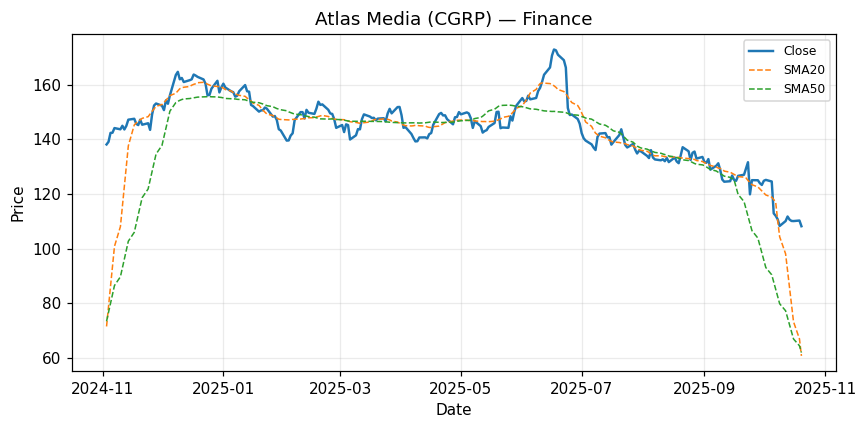

The file beside this chart, header and first rows:
Date, Close
2024-11-03, 138.2
2024-11-04, 139.1
2024-11-05, 142.4
2024-11-06, 142.5
2024-11-07, 144.2
2024-11-10, 143.7
2024-11-11, 145
2024-11-12, 143.6
2024-11-13, 145
2024-11-14, 147.2
2024-11-17, 147.6
2024-11-18, 145.7
2024-11-19, 145.3
2024-11-20, 147.2
2024-11-21, 145.4
2024-11-24, 145.9
2024-11-25, 143.5
2024-11-26, 149.1
2024-11-27, 152.4
2024-11-28, 153.2
2024-12-01, 152.4
2024-12-02, 150.7
2024-12-03, 154.3
2024-12-04, 153.1
2024-12-05, 156.1
2024-12-08, 163.6
2024-12-09, 164.7
2024-12-10, 162
2024-12-11, 162.5
2024-12-12, 161
2024-12-15, 161.7
2024-12-16, 162
2024-12-17, 163.8
2024-12-18, 163.4
2024-12-19, 162.9
2024-12-22, 162
2024-12-23, 160.4
2024-12-24, 156.2
2024-12-25, 156.3
2024-12-26, 158.6
2024-12-29, 161.5
2024-12-30, 157.2
2024-12-31, 159.1
2025-01-01, 160.4
2025-01-02, 159
2025-01-05, 157.6
2025-01-06, 157.3
2025-01-07, 155.7
2025-01-08, 156
2025-01-09, 157.6
2025-01-12, 159.9
2025-01-13, 157.6
2025-01-14, 157.5
2025-01-15, 152.6
2025-01-16, 152.2
2025-01-19, 150.2
2025-01-20, 150.6
2025-01-21, 150.7
2025-01-22, 151.7
2025-01-23, 151.3
... 192 more rows
